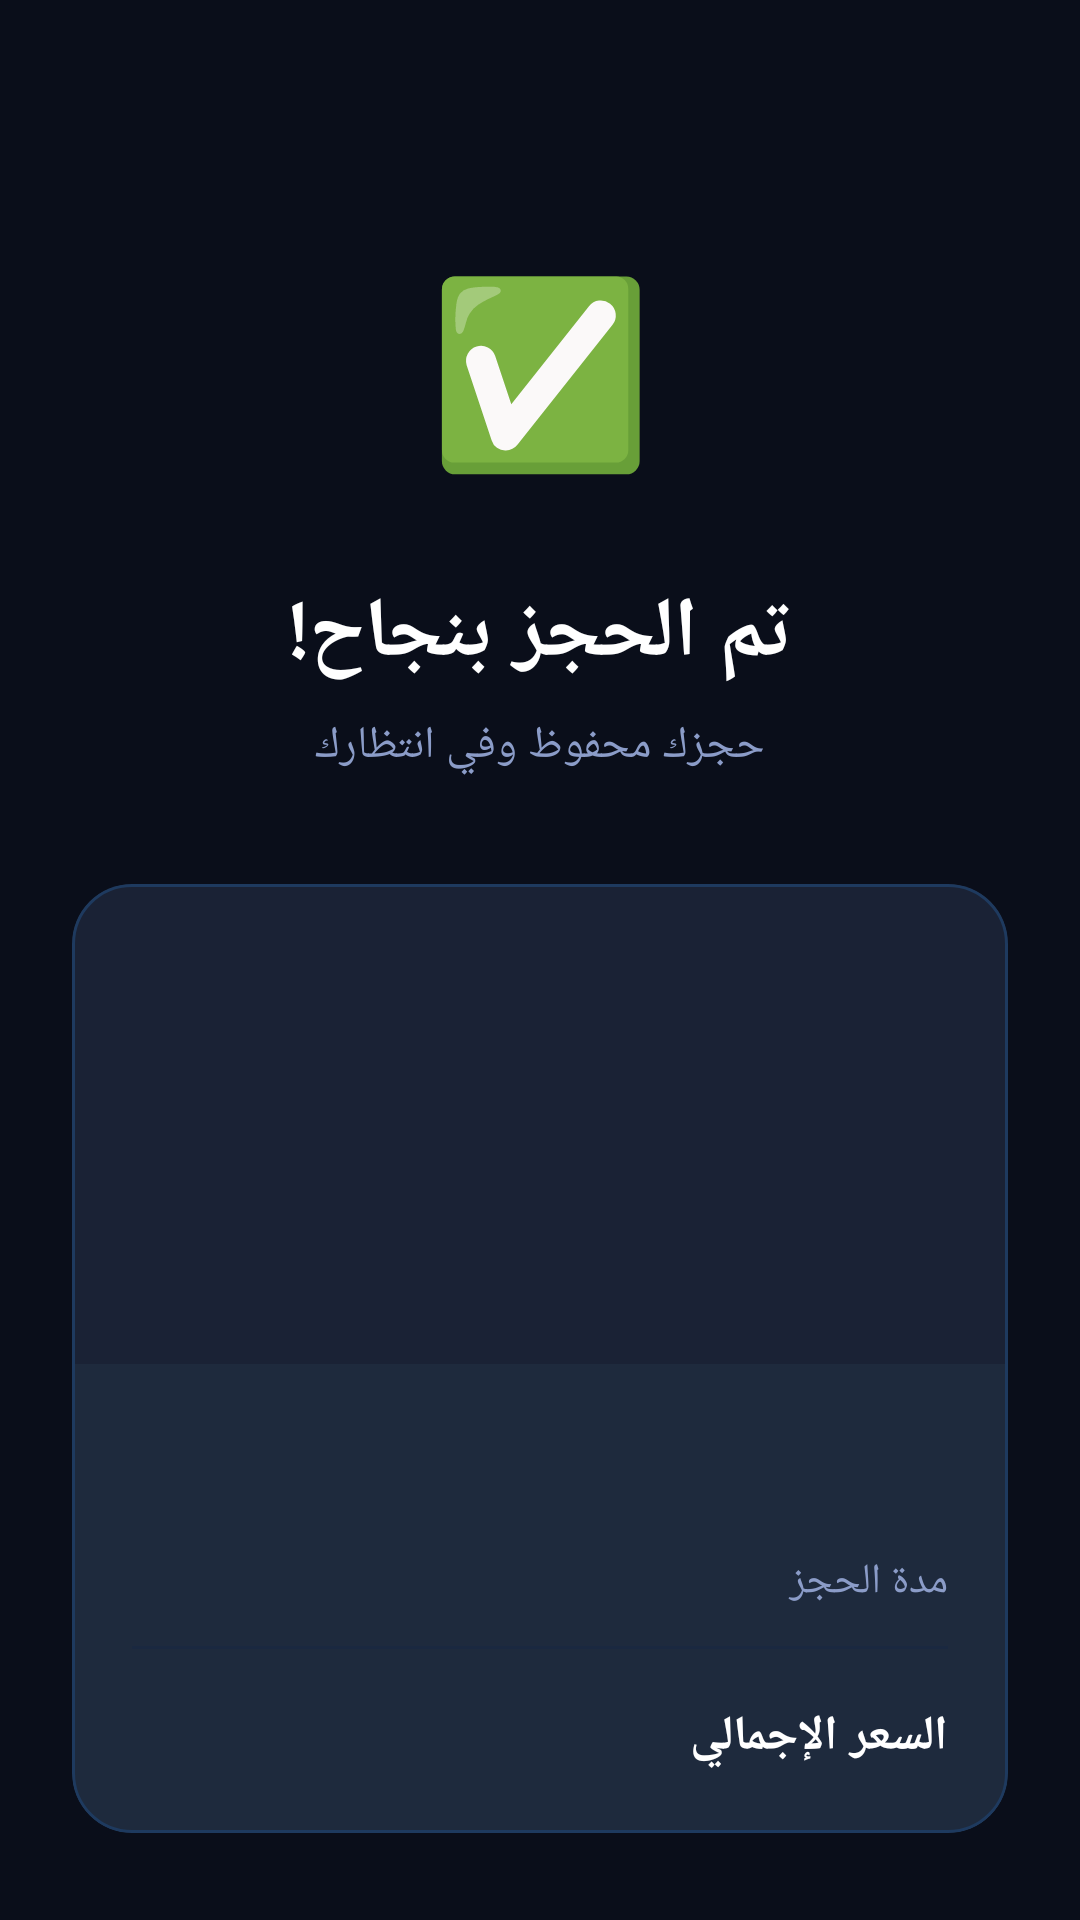

Layout XML and referenced resources for this Android screen:
<!-- AndroidManifest.xml: application theme Theme.CarRentalApp -->
<!-- res/layout/activity_booking_confirmation.xml -->
<?xml version="1.0" encoding="utf-8"?>
<androidx.core.widget.NestedScrollView
    xmlns:android="http://schemas.android.com/apk/res/android"
    xmlns:app="http://schemas.android.com/apk/res-auto"
    android:layout_width="match_parent"
    android:layout_height="match_parent"
    android:background="@color/primary">

    <LinearLayout
        android:layout_width="match_parent"
        android:layout_height="wrap_content"
        android:orientation="vertical"
        android:padding="24dp"
        android:gravity="center_horizontal">

        
        <TextView
            android:layout_width="100dp"
            android:layout_height="100dp"
            android:text="✅"
            android:textSize="60sp"
            android:gravity="center"
            android:layout_marginTop="48dp"
            android:layout_marginBottom="20dp"/>

        <TextView
            android:layout_width="wrap_content"
            android:layout_height="wrap_content"
            android:text="تم الحجز بنجاح!"
            android:textSize="28sp"
            android:textStyle="bold"
            android:textColor="@color/text_primary"
            android:layout_marginBottom="8dp"/>

        <TextView
            android:layout_width="wrap_content"
            android:layout_height="wrap_content"
            android:text="حجزك محفوظ وفي انتظارك"
            android:textSize="15sp"
            android:textColor="@color/text_secondary"
            android:layout_marginBottom="36dp"/>

        
        <com.google.android.material.card.MaterialCardView
            style="@style/Widget.CarRental.Card"
            android:layout_width="match_parent"
            android:layout_height="wrap_content"
            android:layout_marginBottom="32dp">

            <LinearLayout
                android:layout_width="match_parent"
                android:layout_height="wrap_content"
                android:orientation="vertical">

                <ImageView
                    android:id="@+id/confirmCarImage"
                    android:layout_width="match_parent"
                    android:layout_height="160dp"
                    android:scaleType="centerCrop"
                    android:background="@color/surface_elevated"/>

                <LinearLayout
                    android:layout_width="match_parent"
                    android:layout_height="wrap_content"
                    android:orientation="vertical"
                    android:padding="20dp">

                    <TextView
                        android:id="@+id/confirmCarName"
                        android:layout_width="wrap_content"
                        android:layout_height="wrap_content"
                        android:textSize="20sp"
                        android:textStyle="bold"
                        android:textColor="@color/text_primary"
                        android:layout_marginBottom="16dp"/>

                    <LinearLayout android:layout_width="match_parent" android:layout_height="wrap_content" android:orientation="horizontal" android:layout_marginBottom="12dp">
                        <TextView android:layout_width="0dp" android:layout_weight="1" android:layout_height="wrap_content" android:text="مدة الحجز" android:textSize="14sp" android:textColor="@color/text_secondary"/>
                        <TextView android:id="@+id/confirmBookingDuration" android:layout_width="wrap_content" android:layout_height="wrap_content" android:textSize="14sp" android:textStyle="bold" android:textColor="@color/text_primary"/>
                    </LinearLayout>

                    <View android:layout_width="match_parent" android:layout_height="1dp" android:background="@color/divider" android:layout_marginBottom="12dp"/>

                    <LinearLayout android:layout_width="match_parent" android:layout_height="wrap_content" android:orientation="horizontal">
                        <TextView android:layout_width="0dp" android:layout_weight="1" android:layout_height="wrap_content" android:text="السعر الإجمالي" android:textSize="16sp" android:textStyle="bold" android:textColor="@color/text_primary"/>
                        <TextView android:id="@+id/confirmTotalPrice" android:layout_width="wrap_content" android:layout_height="wrap_content" android:textSize="22sp" android:textStyle="bold" android:textColor="@color/accent"/>
                    </LinearLayout>
                </LinearLayout>
            </LinearLayout>
        </com.google.android.material.card.MaterialCardView>

        
        <com.google.android.material.button.MaterialButton
            android:id="@+id/finalConfirmBtn"
            style="@style/Widget.CarRental.Button.Primary"
            android:layout_width="match_parent"
            android:layout_height="56dp"
            android:text="العودة للرئيسية"
            android:textSize="16sp"
            android:layout_marginBottom="16dp"/>

        
        <com.google.android.material.button.MaterialButton
            android:id="@+id/rateNowBtn"
            style="@style/Widget.CarRental.Button.Secondary"
            android:layout_width="match_parent"
            android:layout_height="52dp"
            android:text="⭐ قيّم تجربتك"
            android:textSize="15sp"
            android:visibility="gone"/>

    </LinearLayout>
</androidx.core.widget.NestedScrollView>
<!-- resources referenced by this layout -->
<resources>
  <color name="accent">#E8FF00</color>
  <color name="divider">#1A2840</color>
  <color name="primary">#0A0E1A</color>
  <color name="surface_elevated">#1A2235</color>
  <color name="text_primary">#FFFFFF</color>
  <color name="text_secondary">#8B9CC8</color>
  <style name="Widget.CarRental.Button.Primary" parent="Widget.Material3.Button">
          <item name="backgroundTint">@color/accent</item>
          <item name="android:textColor">@color/primary</item>
          <item name="android:textStyle">bold</item>
          <item name="cornerRadius">14dp</item>
          <item name="android:paddingTop">14dp</item>
          <item name="android:paddingBottom">14dp</item>
      </style>
  <style name="Widget.CarRental.Button.Secondary" parent="Widget.Material3.Button.OutlinedButton">
          <item name="strokeColor">@color/border</item>
          <item name="android:textColor">@color/text_primary</item>
          <item name="cornerRadius">14dp</item>
          <item name="android:paddingTop">14dp</item>
          <item name="android:paddingBottom">14dp</item>
      </style>
  <style name="Widget.CarRental.Card" parent="Widget.Material3.CardView.Elevated">
          <item name="cardBackgroundColor">@color/surface_card</item>
          <item name="cardCornerRadius">20dp</item>
          <item name="cardElevation">0dp</item>
          <item name="strokeColor">@color/border</item>
          <item name="strokeWidth">1dp</item>
      </style>
  <style name="Theme.CarRentalApp" parent="Base.Theme.CarRentalApp" />
  <color name="border">#1E3A5F</color>
  <color name="surface_card">#1E2A3D</color>
  <style name="Base.Theme.CarRentalApp" parent="Theme.Material3.Dark.NoActionBar">
          <item name="colorPrimary">@color/accent</item>
          <item name="colorOnPrimary">@color/primary</item>
          <item name="colorPrimaryContainer">@color/surface_elevated</item>
          <item name="colorOnPrimaryContainer">@color/text_primary</item>
          <item name="colorSecondary">@color/text_secondary</item>
          <item name="colorSurface">@color/surface</item>
          <item name="colorOnSurface">@color/text_primary</item>
          <item name="colorOnBackground">@color/text_primary</item>
          <item name="colorError">@color/error</item>
          <item name="android:windowBackground">@color/primary</item>
          <item name="android:statusBarColor">@color/primary</item>
          <item name="android:navigationBarColor">@color/primary</item>
          <item name="android:textColorPrimary">@color/text_primary</item>
          <item name="android:textColorSecondary">@color/text_secondary</item>
          <item name="android:fontFamily">sans-serif</item>
          <item name="android:windowAnimationStyle">@null</item>
      </style>
  <color name="surface">#111827</color>
  <color name="error">#FF4D6A</color>
</resources>
